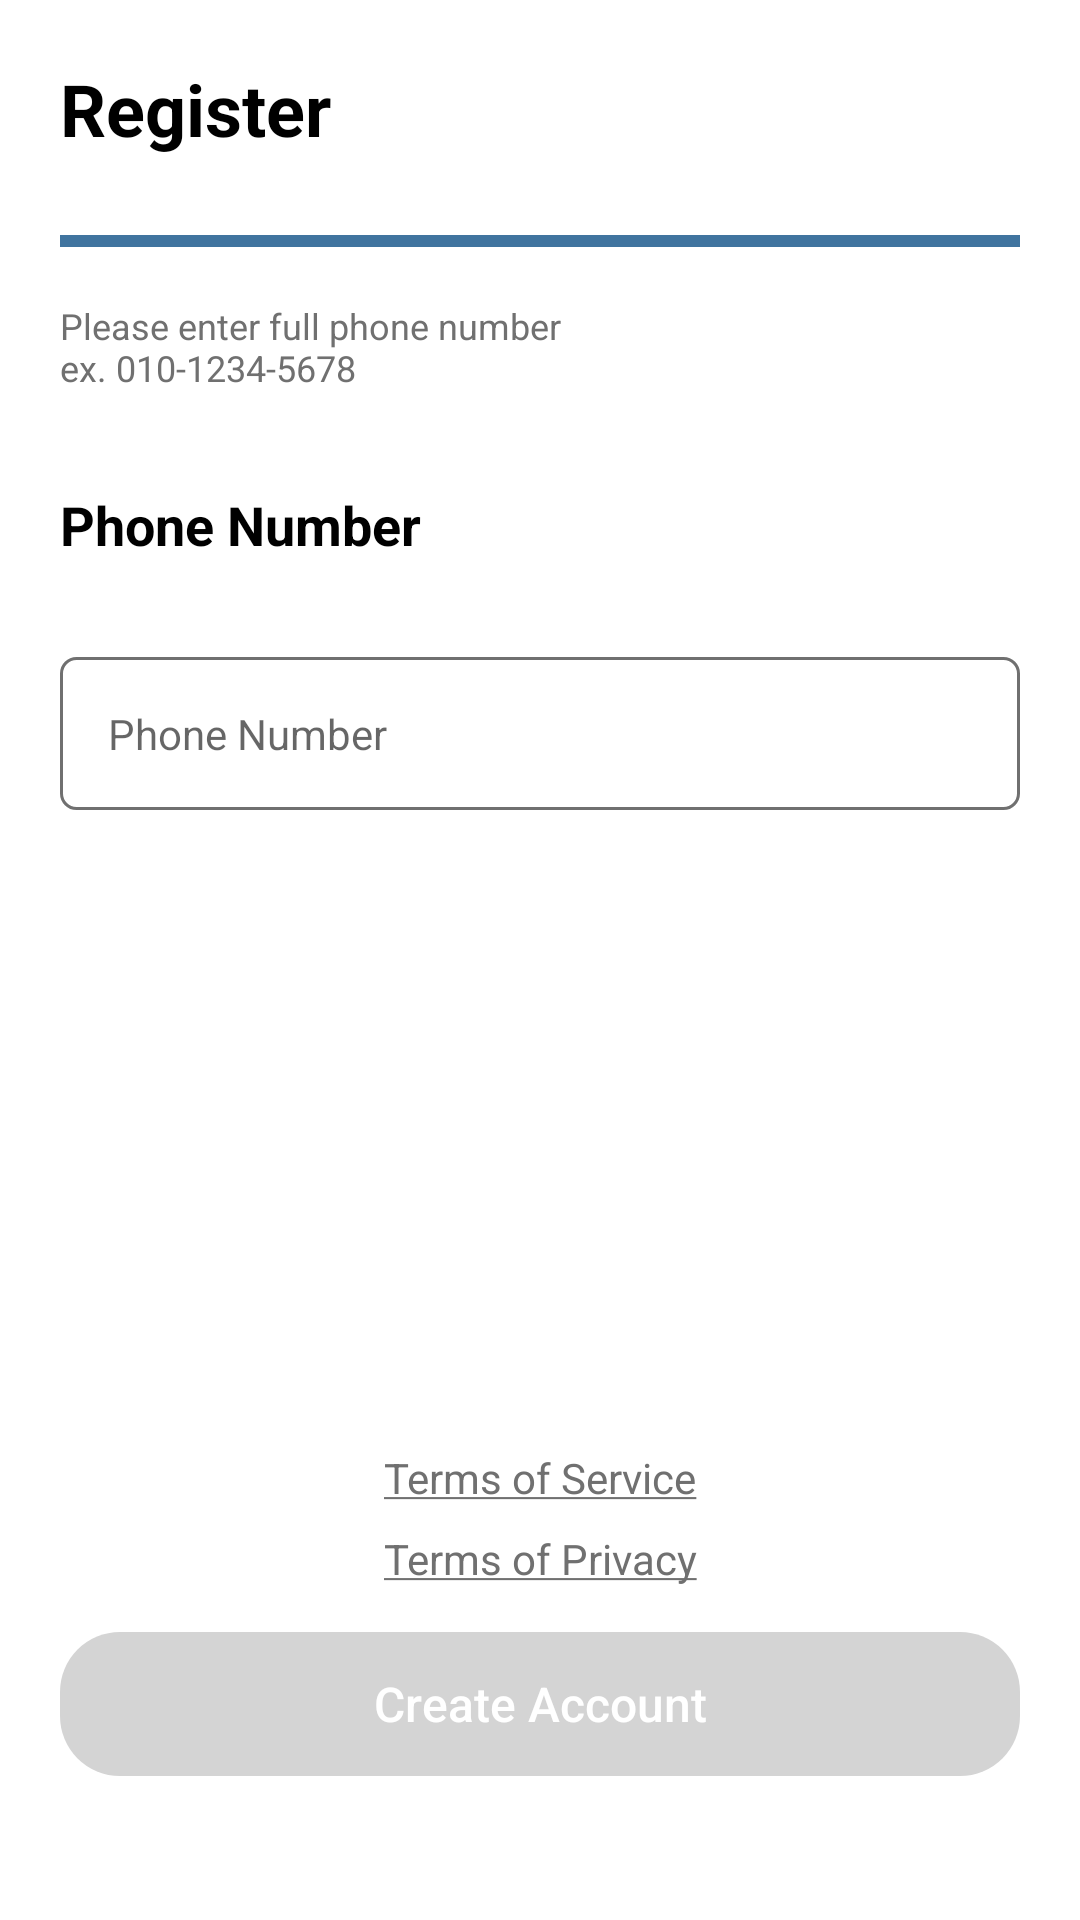

Produce the Android XML layout that renders to this screen, including the resource entries it uses.
<!-- AndroidManifest.xml: application theme Theme.PocketDoctor -->
<!-- res/layout/fragment_sign_up_phone_number.xml -->
<?xml version="1.0" encoding="utf-8"?>
<androidx.constraintlayout.widget.ConstraintLayout xmlns:android="http://schemas.android.com/apk/res/android"
    xmlns:app="http://schemas.android.com/apk/res-auto"
    xmlns:tools="http://schemas.android.com/tools"
    android:layout_width="match_parent"
    android:layout_height="match_parent"
    tools:context=".presentation.signup.SignUpPhoneNumberFragment">

    <androidx.constraintlayout.widget.ConstraintLayout
        android:id="@+id/cl_title"
        android:layout_width="match_parent"
        android:layout_height="wrap_content"
        app:layout_constraintEnd_toEndOf="parent"
        app:layout_constraintStart_toStartOf="parent"
        app:layout_constraintTop_toTopOf="parent">

        <TextView
            android:id="@+id/tv_title"
            style="@style/BaseTitleTextView"
            android:layout_width="wrap_content"
            android:layout_height="wrap_content"
            android:layout_margin="20dp"
            android:text="@string/signup_title"
            app:layout_constraintBottom_toBottomOf="parent"
            app:layout_constraintStart_toStartOf="parent"
            app:layout_constraintTop_toTopOf="parent" />
    </androidx.constraintlayout.widget.ConstraintLayout>

    <ProgressBar
        android:id="@+id/pb_signup_indicator"
        style="@style/Widget.AppCompat.ProgressBar.Horizontal"
        android:layout_width="0dp"
        android:layout_height="wrap_content"
        android:layout_marginStart="20dp"
        android:layout_marginEnd="20dp"
        android:max="90"
        android:progress="90"
        android:progressBackgroundTint="@color/hint_gray"
        android:progressTint="@color/primary_second_blue"
        app:layout_constraintEnd_toEndOf="parent"
        app:layout_constraintStart_toStartOf="parent"
        app:layout_constraintTop_toBottomOf="@id/cl_title" />

    <TextView
        android:id="@+id/tv_phone_number_notice"
        android:layout_width="0dp"
        android:layout_height="wrap_content"
        android:layout_marginTop="12dp"
        android:gravity="start"
        android:text="@string/signup_phone_number_notice"
        android:textColor="@color/text_body_dark_gray"
        android:textSize="12sp"
        app:layout_constraintStart_toStartOf="@id/pb_signup_indicator"
        app:layout_constraintTop_toBottomOf="@id/pb_signup_indicator" />

    <TextView
        android:id="@+id/tv_phone_number"
        style="@style/BaseSubtitleTextView"
        android:layout_width="wrap_content"
        android:layout_height="wrap_content"
        android:layout_marginTop="32dp"
        android:text="@string/signup_phone_number_title"
        app:layout_constraintStart_toStartOf="@id/tv_phone_number_notice"
        app:layout_constraintTop_toBottomOf="@id/tv_phone_number_notice" />

    <EditText
        android:id="@+id/et_phone_number"
        android:layout_width="match_parent"
        android:layout_height="wrap_content"
        android:layout_marginStart="20dp"
        android:layout_marginTop="32dp"
        android:layout_marginEnd="20dp"
        android:textSize="14sp"
        android:paddingHorizontal="16dp"
        android:paddingTop="16dp"
        android:paddingBottom="16dp"
        android:background="@drawable/selector_edit_text_tracker_primary_blue"
        android:hint="@string/signup_phone_hint"
        android:inputType="phone"
        app:layout_constraintEnd_toEndOf="parent"
        app:layout_constraintStart_toStartOf="parent"
        app:layout_constraintTop_toBottomOf="@id/tv_phone_number" />

    <TextView
        android:id="@+id/tv_message_check_phone_number"
        android:layout_width="0dp"
        android:layout_height="wrap_content"
        android:layout_marginStart="25dp"
        android:layout_marginEnd="20dp"
        android:textColor="@color/accent_red"
        android:visibility="invisible"
        app:layout_constraintEnd_toEndOf="parent"
        app:layout_constraintStart_toStartOf="parent"
        app:layout_constraintTop_toBottomOf="@id/et_phone_number" />

    <TextView
        android:id="@+id/tv_message_service"
        android:layout_width="wrap_content"
        android:layout_height="wrap_content"
        android:layout_marginBottom="8dp"
        android:textColor="@color/text_body_dark_gray"
        app:layout_constraintBottom_toTopOf="@id/tv_message_privacy"
        app:layout_constraintStart_toStartOf="@id/btn_next"
        app:layout_constraintEnd_toEndOf="@id/btn_next"
        android:text="@string/signup_message_tos" />

    <TextView
        android:id="@+id/tv_message_privacy"
        android:layout_width="wrap_content"
        android:layout_height="wrap_content"
        android:layout_marginBottom="15dp"
        android:textColor="@color/text_body_dark_gray"
        app:layout_constraintBottom_toTopOf="@id/btn_next"
        app:layout_constraintStart_toStartOf="@id/btn_next"
        app:layout_constraintEnd_toEndOf="@id/btn_next"
        android:text="@string/signup_message_privacy" />

    <androidx.appcompat.widget.AppCompatButton
        android:id="@+id/btn_next"
        android:layout_width="match_parent"
        android:layout_height="wrap_content"
        android:layout_marginStart="20dp"
        android:layout_marginEnd="20dp"
        android:layout_marginBottom="48dp"
        android:background="@drawable/rectangle_light_gray_radius_20"
        android:enabled="false"
        android:gravity="center"
        android:text="@string/signup_create"
        android:textAllCaps="false"
        android:textColor="@color/background_white"
        android:textSize="16sp"
        app:layout_constraintBottom_toBottomOf="parent"
        app:layout_constraintEnd_toEndOf="parent"
        app:layout_constraintStart_toStartOf="parent" />


</androidx.constraintlayout.widget.ConstraintLayout>
<!-- resources referenced by this layout -->
<resources>
  <color name="accent_red">#FF5722</color>
  <color name="background_white">#FFFFFF</color>
  <color name="hint_gray">#9A9A9A</color>
  <color name="primary_second_blue">#40749F</color>
  <color name="text_body_dark_gray">#707070</color>
  <!-- drawable rectangle_light_gray_radius_20 (drawable) -->
  <?xml version="1.0" encoding="utf-8"?>
  <shape xmlns:android="http://schemas.android.com/apk/res/android"
      android:shape="rectangle">
      <solid android:color="@color/light_gray" />
      <corners android:radius="20dp" />
  
  
  </shape>
  <!-- drawable selector_edit_text_tracker_primary_blue (drawable) -->
  <?xml version="1.0" encoding="utf-8"?>
  <selector xmlns:android="http://schemas.android.com/apk/res/android">
  
      <item android:state_enabled="true" android:state_focused="true">
          <shape android:shape="rectangle">
              <solid android:color="@color/background_white" />
              <corners android:radius="5dp" />
              <stroke android:color="@color/primary_first_blue"
                  android:width="1dp" />
          </shape>
      </item>
  
      <item android:state_enabled="false" android:state_focused="false">
          <shape android:shape="rectangle">
              <solid android:color="@color/background_white" />
              <corners android:radius="5dp" />
              <stroke android:color="@color/text_body_dark_gray"
                  android:width="1dp" />
          </shape>
      </item>
  
  </selector>
  <string name="signup_create">Create Account</string>
  <string name="signup_message_privacy"><u>Terms of Privacy</u></string>
  <string name="signup_message_tos"><u>Terms of Service</u></string>
  <string name="signup_phone_hint">Phone Number</string>
  <string name="signup_phone_number_notice">Please enter full phone number\nex. 010-1234-5678</string>
  <string name="signup_phone_number_title">Phone Number</string>
  <string name="signup_title">Register</string>
  <style name="BaseSubtitleTextView" parent="Widget.AppCompat.TextView">
          <item name="android:textColor">@color/primary_text_black</item>
          <item name="android:textSize">18sp</item>
          <item name="android:textStyle">bold</item>
      </style>
  <style name="BaseTitleTextView" parent="Widget.AppCompat.TextView">
          <item name="android:textColor">@color/primary_text_black</item>
          <item name="android:textSize">24sp</item>
          <item name="android:textStyle">bold</item>
      </style>
  <style name="Theme.PocketDoctor" parent="Theme.MaterialComponents.DayNight.NoActionBar">
          
          <item name="colorPrimary">@color/primary_second_blue</item>
          <item name="colorPrimaryVariant">@color/primary_second_blue</item>
          <item name="colorOnPrimary">@color/primary_second_blue</item>
          
          <item name="colorSecondary">@color/secondary_second_blue</item>
          <item name="colorSecondaryVariant">@color/secondary_second_blue</item>
          <item name="colorOnSecondary">@color/secondary_second_blue</item>
          
          <item name="android:statusBarColor" tools:targetApi="l">?attr/colorPrimaryVariant</item>
          
          <item name="android:timePickerStyle">@style/MyTimePickerTheme</item>
      </style>
  <color name="light_gray">#D4D4D4</color>
  <color name="primary_first_blue">#00467F</color>
  <color name="primary_text_black">#000000</color>
  <color name="secondary_second_blue">#E7EDF2</color>
  <style name="MyTimePickerTheme" parent="android:Widget.Material.Light.TimePicker">
          <item name="android:timePickerMode">spinner</item>
          <item name="android:textColorPrimary">@color/primary_text_black</item>
          <item name="android:textColor">@color/primary_second_blue</item>
      </style>
</resources>
